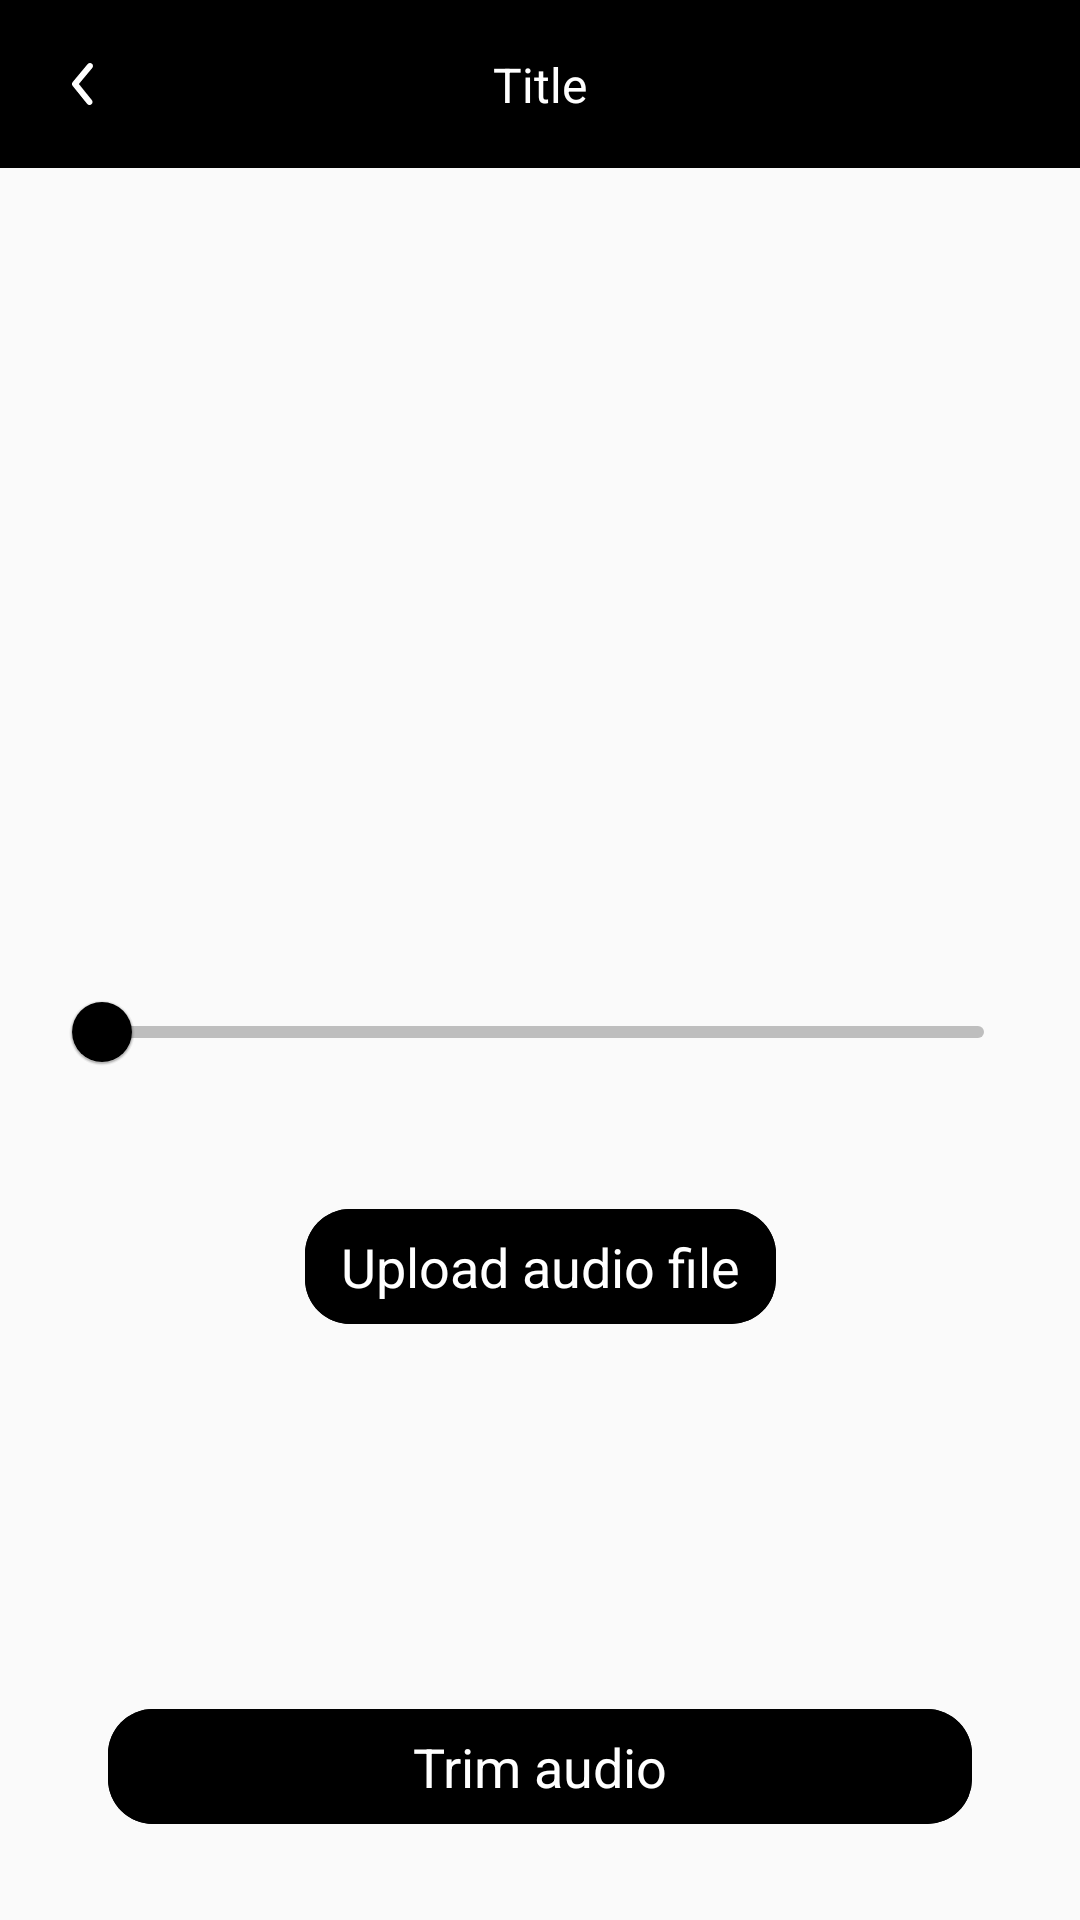

Android layout source for this screen:
<!-- AndroidManifest.xml: application theme Theme.EditVideo -->
<!-- res/layout/fragment_trim_audio.xml -->
<?xml version="1.0" encoding="utf-8"?>
<layout xmlns:app="http://schemas.android.com/apk/res-auto"
    xmlns:tools="http://schemas.android.com/tools">

    <androidx.constraintlayout.widget.ConstraintLayout xmlns:android="http://schemas.android.com/apk/res/android"
        android:layout_width="match_parent"
        android:layout_height="match_parent">

        <include
            android:id="@+id/toolbar"
            layout="@layout/layout_toolbar" />

        <TextView
            android:id="@+id/tvAudioPath"
            android:layout_width="0dp"
            android:layout_height="wrap_content"
            android:textColor="@color/black"
            app:layout_constraintBottom_toTopOf="@id/rangeSlider"
            app:layout_constraintEnd_toEndOf="parent"
            app:layout_constraintStart_toStartOf="parent"
            app:layout_constraintWidth_percent="0.9"
            tools:text="AudioPath" />

        <androidx.constraintlayout.widget.Group
            android:id="@+id/groupAudio"
            android:layout_width="match_parent"
            android:layout_height="match_parent"
            app:constraint_referenced_ids="tvAudioPath, btnTrimAudio, rangeSlider, tvDurationEnd, tvDurationStart" />

        <com.google.android.material.button.MaterialButton
            android:id="@+id/btnTrimAudio"
            style="@style/Theme.EditVideo.Button"
            android:layout_width="0dp"
            android:layout_height="0dp"
            android:text="@string/menu_trim_audio"
            android:visibility="gone"
            app:layout_constraintBottom_toBottomOf="@id/glBtnUpload"
            app:layout_constraintEnd_toEndOf="parent"
            app:layout_constraintHeight_percent="0.06"
            app:layout_constraintStart_toStartOf="parent"
            app:layout_constraintTop_toTopOf="@id/glBtnUpload"
            app:layout_constraintWidth_percent="0.8"
            tools:visibility="visible" />

        <com.google.android.material.slider.RangeSlider
            android:id="@+id/rangeSlider"
            android:layout_width="0dp"
            android:layout_height="wrap_content"
            android:text="@string/upload_video"
            android:theme="@style/Theme.RangeSlider"
            android:valueFrom="0.0"
            android:visibility="gone"
            app:layout_constraintEnd_toEndOf="parent"
            app:layout_constraintStart_toStartOf="parent"
            app:layout_constraintTop_toBottomOf="@id/glCenterHor"
            app:layout_constraintWidth_percent="0.9"
            app:thumbColor="@color/black"
            tools:visibility="visible" />

        <TextView
            android:id="@+id/tvDurationEnd"
            android:layout_width="wrap_content"
            android:layout_height="wrap_content"
            app:layout_constraintEnd_toEndOf="@id/rangeSlider"
            app:layout_constraintTop_toBottomOf="@id/rangeSlider"
            tools:text="00:10" />

        <TextView
            android:id="@+id/tvDurationStart"
            android:layout_width="wrap_content"
            android:layout_height="wrap_content"
            app:layout_constraintStart_toStartOf="@id/rangeSlider"
            app:layout_constraintTop_toBottomOf="@id/rangeSlider"
            tools:text="00:00" />

        <androidx.constraintlayout.widget.Guideline
            android:id="@+id/glCenterHor"
            android:layout_width="wrap_content"
            android:layout_height="wrap_content"
            android:orientation="horizontal"
            app:layout_constraintGuide_percent="0.5" />

        <com.google.android.material.button.MaterialButton
            android:id="@+id/btnUploadAudio"
            style="@style/Theme.EditVideo.Button"
            android:layout_width="wrap_content"
            android:layout_height="0dp"
            android:layout_marginTop="16dp"
            android:text="@string/upload_audio_file"
            app:layout_constraintEnd_toEndOf="parent"
            app:layout_constraintHeight_percent="0.06"
            app:layout_constraintStart_toStartOf="parent"
            app:layout_constraintTop_toBottomOf="@id/tvDurationEnd" />


        <androidx.constraintlayout.widget.Guideline
            android:id="@+id/glBtnUpload"
            android:layout_width="match_parent"
            android:layout_height="match_parent"
            android:orientation="horizontal"
            app:layout_constraintGuide_percent="0.92" />


    </androidx.constraintlayout.widget.ConstraintLayout>
</layout>
<!-- res/layout/layout_toolbar.xml (included above) -->
<?xml version="1.0" encoding="utf-8"?>
<androidx.constraintlayout.widget.ConstraintLayout xmlns:android="http://schemas.android.com/apk/res/android"
    xmlns:app="http://schemas.android.com/apk/res-auto"
    xmlns:tools="http://schemas.android.com/tools"
    android:layout_width="match_parent"
    android:layout_height="?actionBarSize"
    android:background="@color/black">

    <androidx.appcompat.widget.AppCompatImageView
        android:id="@+id/ivLeft"
        android:layout_width="wrap_content"
        android:layout_height="wrap_content"
        android:layout_margin="12dp"
        android:padding="4dp"
        app:layout_constraintBottom_toBottomOf="parent"
        app:layout_constraintStart_toStartOf="parent"
        app:layout_constraintTop_toTopOf="parent"
        tools:srcCompat="@drawable/ic_back" />

    <androidx.appcompat.widget.AppCompatTextView
        android:id="@+id/tvTitle"
        android:layout_width="0dp"
        android:layout_height="wrap_content"
        android:layout_marginHorizontal="8dp"
        android:ellipsize="end"
        android:gravity="center"
        android:maxLines="1"
        android:textColor="@color/white"
        android:textSize="16sp"
        app:layout_constraintBottom_toBottomOf="parent"
        app:layout_constraintEnd_toStartOf="@id/ivSubRight2"
        app:layout_constraintStart_toEndOf="@id/ivLeft"
        app:layout_constraintTop_toTopOf="parent"
        tools:text="Title" />

    <androidx.appcompat.widget.AppCompatImageView
        android:id="@+id/ivRight"
        android:layout_width="wrap_content"
        android:layout_height="wrap_content"
        android:layout_margin="12dp"
        android:padding="4dp"
        android:visibility="invisible"
        app:layout_constraintBottom_toBottomOf="parent"
        app:layout_constraintEnd_toEndOf="parent"
        app:layout_constraintTop_toTopOf="parent"
        tools:srcCompat="@drawable/ic_delete"
        tools:visibility="visible" />

    <androidx.appcompat.widget.AppCompatImageView
        android:id="@+id/ivSubRight"
        android:layout_width="wrap_content"
        android:layout_height="wrap_content"
        android:layout_marginEnd="8dp"
        android:padding="4dp"
        android:visibility="gone"
        app:layout_constraintBottom_toBottomOf="parent"
        app:layout_constraintEnd_toStartOf="@id/ivRight"
        app:layout_constraintTop_toTopOf="parent"
        tools:srcCompat="@drawable/ic_share"
        tools:visibility="visible" />

    <androidx.appcompat.widget.AppCompatImageView
        android:id="@+id/ivSubRight2"
        android:layout_width="wrap_content"
        android:layout_height="wrap_content"
        android:layout_marginEnd="8dp"
        android:padding="4dp"
        android:visibility="gone"
        app:layout_constraintBottom_toBottomOf="parent"
        app:layout_constraintEnd_toStartOf="@id/ivSubRight"
        app:layout_constraintTop_toTopOf="parent"
        tools:srcCompat="@drawable/ic_edit"
        tools:visibility="visible" />

</androidx.constraintlayout.widget.ConstraintLayout>
<!-- resources referenced by this layout -->
<resources>
  <color name="black">#FF000000</color>
  <color name="white">#FFFFFFFF</color>
  <!-- drawable ic_back (drawable) -->
  <vector xmlns:android="http://schemas.android.com/apk/res/android"
      android:width="24dp"
      android:height="24dp"
      android:viewportWidth="24"
      android:viewportHeight="24">
      <path
          android:fillColor="#FFFFFF"
          android:pathData="M13.83 19c-0.15 0-0.3-0.03-0.43-0.1-0.14-0.06-0.26-0.15-0.35-0.27l-4.83-6c-0.15-0.18-0.23-0.4-0.23-0.64 0-0.23 0.08-0.45 0.23-0.63l5-6c0.17-0.2 0.41-0.33 0.68-0.36 0.26-0.02 0.53 0.06 0.73 0.23 0.2 0.17 0.33 0.41 0.36 0.68 0.02 0.26-0.06 0.53-0.23 0.73L10.29 12l4.32 5.36c0.12 0.15 0.2 0.33 0.22 0.52 0.03 0.18 0 0.38-0.09 0.55-0.08 0.17-0.2 0.32-0.37 0.42-0.16 0.1-0.35 0.15-0.54 0.15Z"/>
  </vector>
  <!-- drawable ic_share (drawable) -->
  <vector xmlns:android="http://schemas.android.com/apk/res/android"
      android:width="21dp"
      android:height="21dp"
      android:viewportWidth="19"
      android:viewportHeight="17">
      <path
          android:fillColor="#FFFFFF"
          android:pathData="M17.68 6.43L11.5 1.09c-0.53-0.46-1.38-0.07-1.38 0.66v2.82C4.46 4.6 0 5.77 0 11.1c0 2.14 1.37 4.28 2.92 5.41 0.46 0.35 1.16-0.1 0.98-0.67-1.58-5.1 0.74-6.43 6.22-6.5v3.06c0 0.73 0.85 1.12 1.38 0.66l6.18-5.34c0.39-0.35 0.39-0.95 0-1.3Z"/>
  </vector>
  <string name="menu_trim_audio">Trim audio</string>
  <string name="upload_audio_file">Upload audio file</string>
  <string name="upload_video">Upload video</string>
  <style name="Theme.EditVideo.Button">
          <item name="android:textColor">@color/white</item>
          <item name="android:textSize">18sp</item>
          <item name="android:textAllCaps">false</item>
          <item name="cornerRadius">15dp</item>
          <item name="android:gravity">center</item>
          <item name="android:insetTop">0dp</item>
          <item name="android:insetBottom">0dp</item>
          <item name="android:paddingStart">12dp</item>
          <item name="android:paddingEnd">12dp</item>
          <item name="android:backgroundTint">@color/black</item>
      </style>
  <style name="Theme.RangeSlider" parent="Theme.MaterialComponents.Light">
          <item name="colorPrimary">@color/black</item>
          <item name="colorPrimaryVariant">@color/black</item>
          <item name="colorOnPrimary">@color/white</item>
      </style>
  <style name="Theme.EditVideo" parent="@style/Theme.AppCompat.Light.NoActionBar">
          
          <item name="colorPrimary">@color/black</item>
          <item name="colorPrimaryVariant">@color/black</item>
          <item name="colorOnPrimary">@color/white</item>
          
          <item name="colorSecondary">@color/teal_200</item>
          <item name="colorSecondaryVariant">@color/teal_700</item>
          <item name="colorOnSecondary">@color/black</item>
          
          <item name="android:statusBarColor" tools:targetApi="l">@color/black</item>
          
      </style>
  <color name="teal_200">#FF03DAC5</color>
  <color name="teal_700">#FF018786</color>
</resources>
